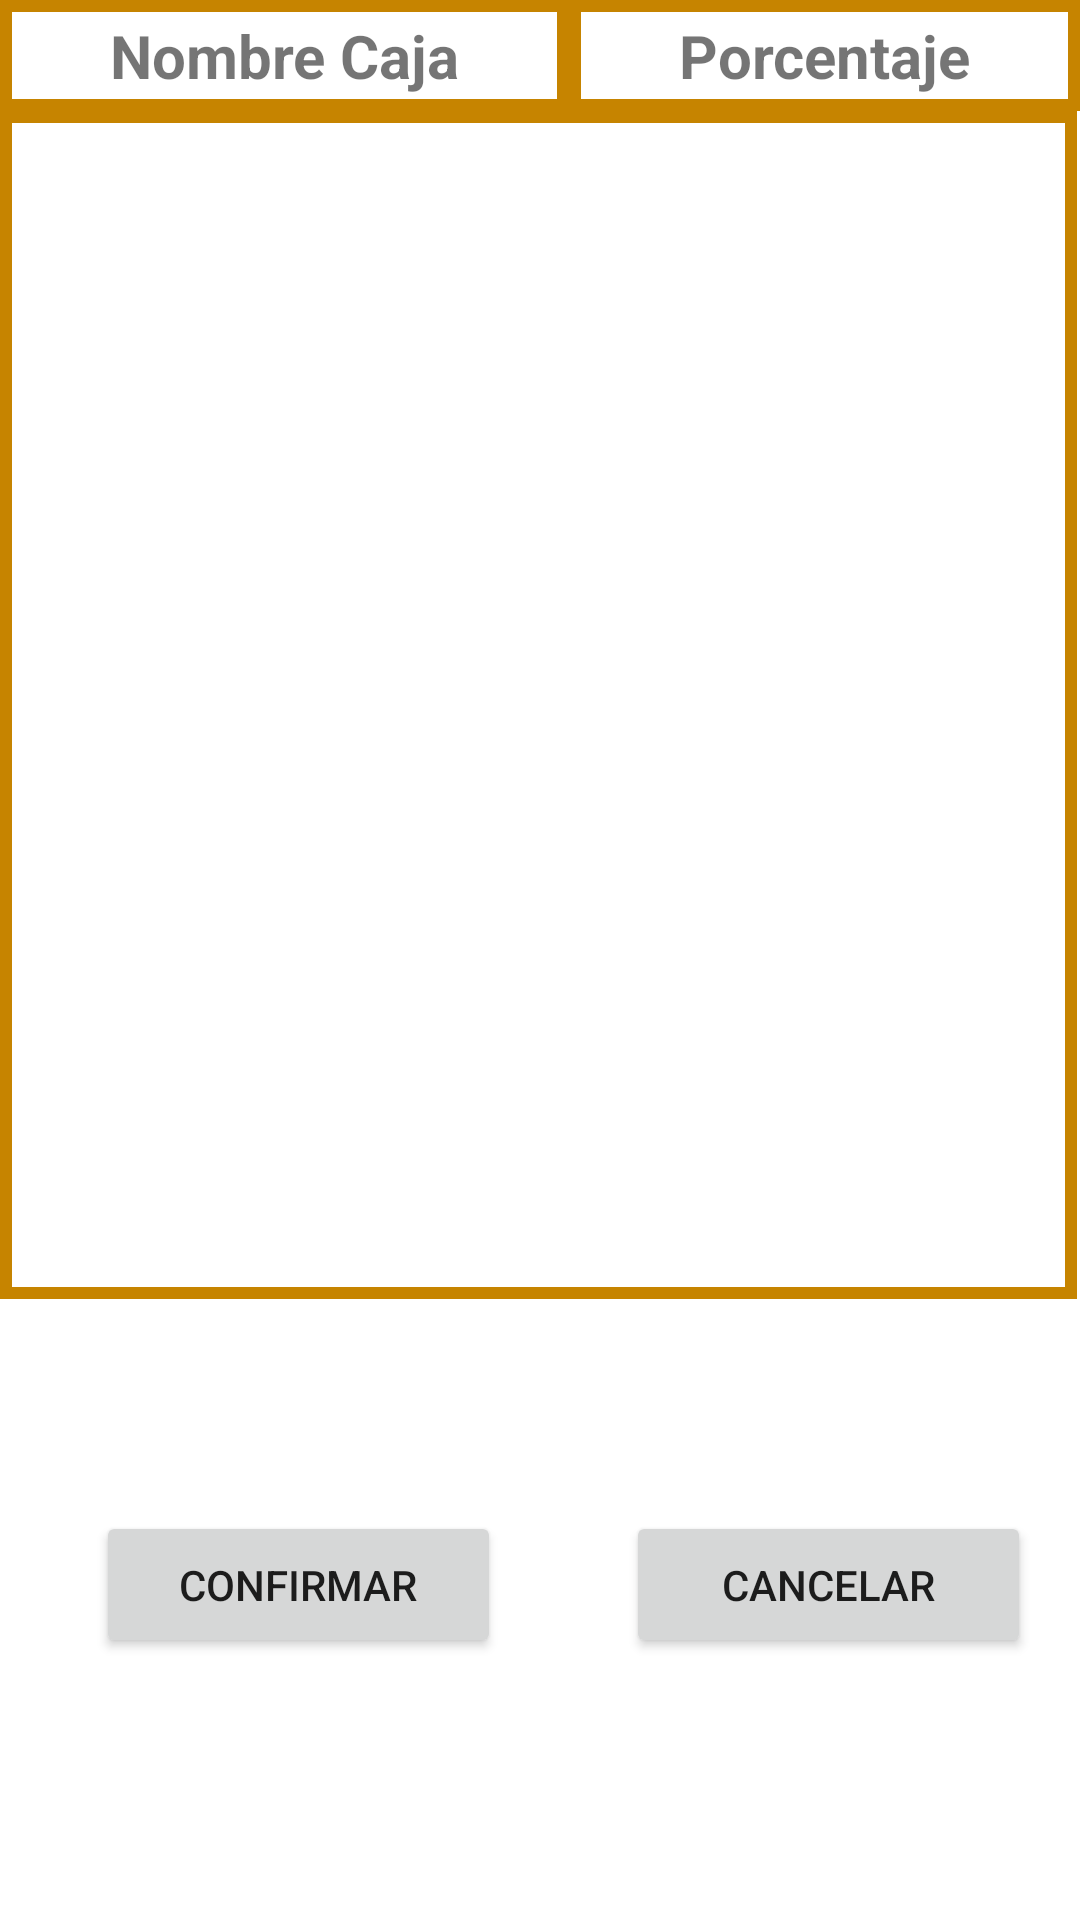

Android layout source for this screen:
<!-- AndroidManifest.xml: application theme Theme.BaseDeDatosBlackSheep -->
<!-- res/layout/activity_redefinir_porcentaje_caja.xml -->
<?xml version="1.0" encoding="utf-8"?>
<androidx.constraintlayout.widget.ConstraintLayout xmlns:android="http://schemas.android.com/apk/res/android"
    xmlns:app="http://schemas.android.com/apk/res-auto"
    xmlns:tools="http://schemas.android.com/tools"
    android:layout_width="match_parent"
    android:layout_height="match_parent"
    android:orientation="vertical"
    tools:context=".RedefinirPorcentajeCaja">

    <LinearLayout
        android:id="@+id/linearLayout"
        android:layout_width="match_parent"
        android:layout_height="wrap_content"
        android:orientation="horizontal"
        tools:ignore="MissingConstraints">

        <TextView
            android:layout_width="wrap_content"
            android:layout_height="match_parent"
            android:layout_weight="1"
            android:textSize="20sp"
            android:textStyle="bold"
            android:text="Nombre Caja"
            android:gravity="center"
            android:background="@drawable/border_ui"
            ></TextView>

        <TextView
            android:layout_width="wrap_content"
            android:layout_height="match_parent"
            android:layout_weight="1"
            android:textSize="20sp"
            android:textStyle="bold"
            android:text="Porcentaje"
            android:gravity="center"
            android:background="@drawable/border_ui"
            ></TextView>
    </LinearLayout>

    <androidx.recyclerview.widget.RecyclerView
        android:id="@+id/rvRedefinoPorcentaje"
        android:layout_width="359dp"
        android:layout_height="396dp"
        android:background="@drawable/border_ui"
        android:paddingLeft="10dp"
        android:paddingTop="10dp"
        app:layout_constraintBottom_toBottomOf="parent"
        app:layout_constraintEnd_toEndOf="parent"
        app:layout_constraintHorizontal_bias="0.0"
        app:layout_constraintStart_toStartOf="parent"
        app:layout_constraintTop_toBottomOf="@+id/linearLayout"
        app:layout_constraintVertical_bias="0.0" />

    <Button
        android:id="@+id/btnCancelarPorcentaje"
        android:layout_width="135dp"
        android:layout_height="49dp"
        android:onClick="onClick"
        android:text="Cancelar"
        app:layout_constraintBottom_toBottomOf="parent"
        app:layout_constraintEnd_toEndOf="parent"
        app:layout_constraintHorizontal_bias="0.928"
        app:layout_constraintStart_toStartOf="parent"
        app:layout_constraintTop_toBottomOf="@+id/rvRedefinoPorcentaje"
        app:layout_constraintVertical_bias="0.448" />

    <Button
        android:id="@+id/btnIngresoPorcentaje"
        android:layout_width="135dp"
        android:layout_height="49dp"
        android:onClick="onClick"
        android:text="Confirmar"
        app:layout_constraintBottom_toBottomOf="parent"
        app:layout_constraintEnd_toEndOf="parent"
        app:layout_constraintHorizontal_bias="0.142"
        app:layout_constraintStart_toStartOf="parent"
        app:layout_constraintTop_toBottomOf="@+id/rvRedefinoPorcentaje"
        app:layout_constraintVertical_bias="0.448" />


</androidx.constraintlayout.widget.ConstraintLayout>
<!-- resources referenced by this layout -->
<resources>
  <!-- drawable border_ui (drawable) -->
  <?xml version="1.0" encoding="utf-8"?>
  <shape xmlns:android="http://schemas.android.com/apk/res/android" android:shape="rectangle" >
       
      
      <solid android:color="#00000000" />
      <stroke android:color="@color/black" ></stroke>
      <stroke android:width="4dip" android:color="@color/colorPrimariyDark" />
      <padding
          android:right="2dp"
          android:left="2dp"
          android:top="5dp"
          android:bottom="5dp"
          ></padding>
  </shape>
  <style name="Theme.BaseDeDatosBlackSheep" parent="Theme.MaterialComponents.DayNight.DarkActionBar">
          
          <item name="colorPrimary">@color/purple_500</item>
          <item name="colorPrimaryVariant">@color/purple_700</item>
          <item name="colorOnPrimary">@color/white</item>
          
          <item name="colorSecondary">@color/teal_200</item>
          <item name="colorSecondaryVariant">@color/teal_700</item>
          <item name="colorOnSecondary">@color/black</item>
          
          <item name="android:statusBarColor" tools:targetApi="l">?attr/colorPrimaryVariant</item>
          
      </style>
  <color name="black">#FF000000</color>
  <color name="colorPrimariyDark">#c68400</color>
  <color name="purple_500">#ffb300</color>
  <color name="purple_700">#c68400</color>
  <color name="white">#FFFFFFFF</color>
  <color name="teal_200">#FF03DAC5</color>
  <color name="teal_700">#FF018786</color>
</resources>
